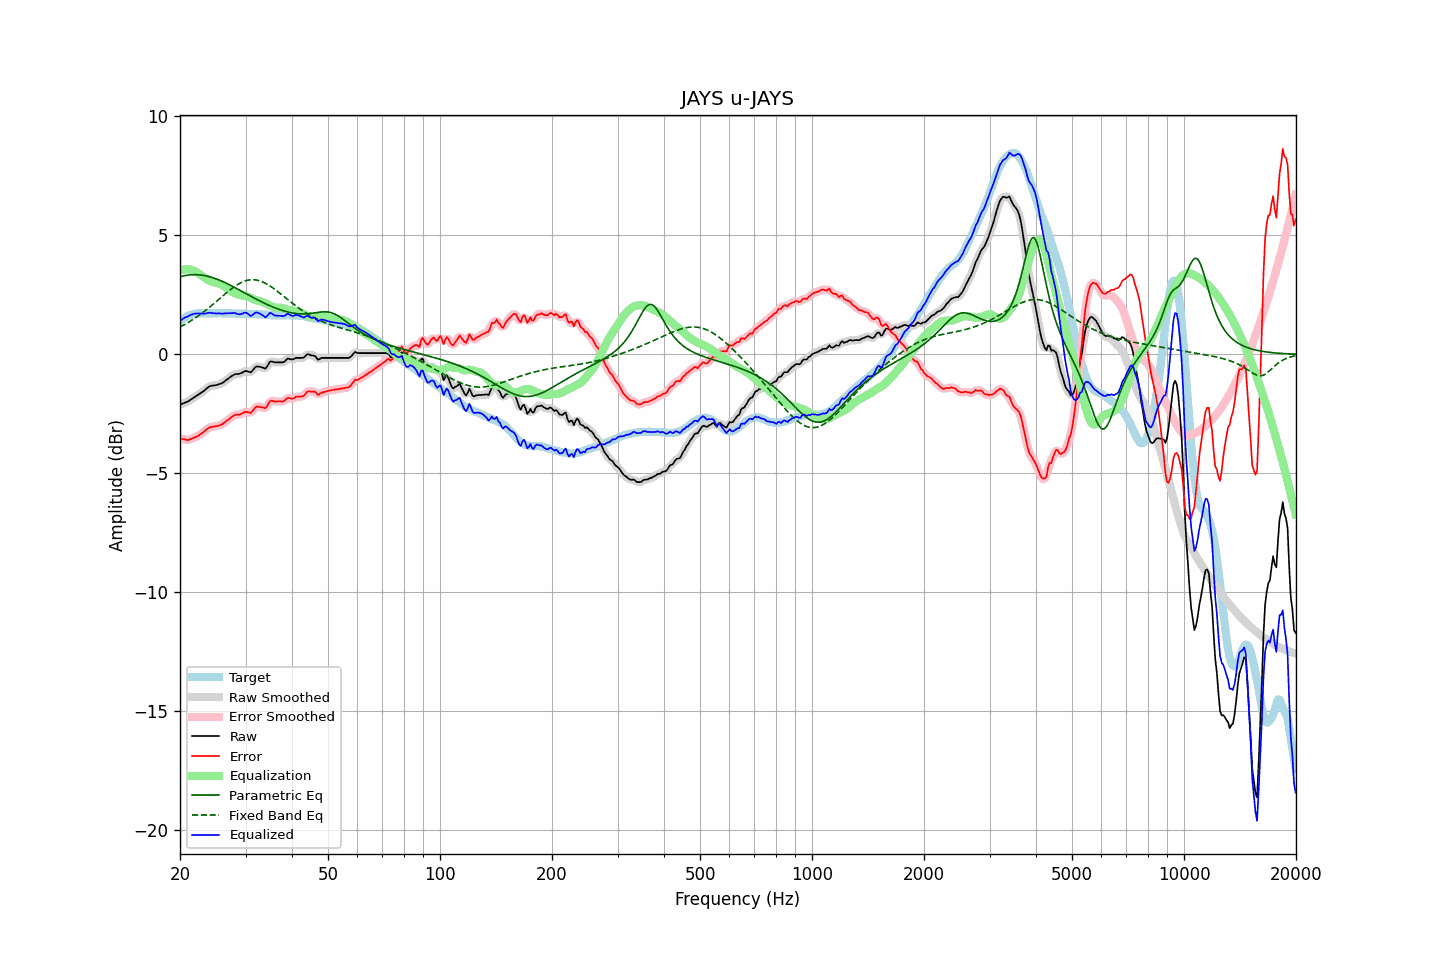

The table this chart was drawn from, first rows:
frequency, raw, error, smoothed, error_smoothed, equalization, parametric_eq, fixed_band_eq, equalized_raw, equalized_smoothed, target
20.00, -2.12, -3.52, -2.11, -3.52, 3.53, 3.26, 1.15, 1.41, 1.41, 1.41
20.20, -2.09, -3.54, -2.09, -3.54, 3.55, 3.28, 1.19, 1.46, 1.46, 1.46
20.40, -2.06, -3.56, -2.06, -3.56, 3.56, 3.30, 1.22, 1.51, 1.50, 1.51
20.61, -2.03, -3.56, -2.03, -3.58, 3.57, 3.31, 1.26, 1.55, 1.54, 1.54
20.81, -2.01, -3.59, -2.00, -3.59, 3.58, 3.32, 1.30, 1.57, 1.57, 1.59
21.02, -1.98, -3.60, -1.97, -3.59, 3.58, 3.33, 1.34, 1.60, 1.60, 1.63
21.23, -1.93, -3.57, -1.93, -3.58, 3.57, 3.34, 1.38, 1.64, 1.64, 1.65
21.44, -1.89, -3.55, -1.89, -3.55, 3.55, 3.34, 1.42, 1.67, 1.67, 1.67
21.66, -1.84, -3.52, -1.84, -3.52, 3.53, 3.35, 1.46, 1.69, 1.69, 1.69
21.87, -1.80, -3.49, -1.79, -3.49, 3.50, 3.35, 1.51, 1.71, 1.71, 1.70
22.09, -1.75, -3.46, -1.75, -3.46, 3.47, 3.35, 1.55, 1.72, 1.72, 1.72
22.31, -1.71, -3.43, -1.71, -3.43, 3.43, 3.35, 1.60, 1.72, 1.72, 1.73
22.54, -1.67, -3.39, -1.66, -3.39, 3.38, 3.34, 1.65, 1.71, 1.72, 1.73
22.76, -1.62, -3.34, -1.62, -3.34, 3.33, 3.33, 1.70, 1.72, 1.71, 1.73
22.99, -1.58, -3.29, -1.57, -3.29, 3.28, 3.32, 1.75, 1.71, 1.71, 1.72
23.22, -1.53, -3.24, -1.52, -3.24, 3.23, 3.31, 1.80, 1.71, 1.71, 1.72
23.45, -1.47, -3.18, -1.47, -3.18, 3.19, 3.30, 1.85, 1.72, 1.72, 1.72
23.69, -1.41, -3.13, -1.41, -3.13, 3.14, 3.29, 1.91, 1.74, 1.74, 1.73
23.92, -1.36, -3.08, -1.36, -3.09, 3.11, 3.27, 1.96, 1.75, 1.75, 1.73
24.16, -1.33, -3.05, -1.33, -3.06, 3.08, 3.25, 2.02, 1.75, 1.75, 1.73
24.40, -1.32, -3.05, -1.31, -3.04, 3.05, 3.23, 2.07, 1.74, 1.74, 1.74
24.65, -1.31, -3.03, -1.31, -3.03, 3.03, 3.21, 2.13, 1.73, 1.73, 1.73
24.89, -1.30, -3.02, -1.30, -3.02, 3.02, 3.18, 2.19, 1.72, 1.72, 1.73
25.14, -1.29, -3.01, -1.28, -3.01, 3.00, 3.16, 2.25, 1.72, 1.72, 1.73
25.39, -1.26, -2.99, -1.26, -2.99, 2.98, 3.13, 2.31, 1.73, 1.72, 1.74
25.65, -1.24, -2.97, -1.24, -2.97, 2.96, 3.11, 2.36, 1.72, 1.72, 1.74
25.91, -1.22, -2.94, -1.21, -2.94, 2.93, 3.08, 2.42, 1.71, 1.72, 1.73
26.16, -1.18, -2.90, -1.17, -2.90, 2.89, 3.05, 2.48, 1.71, 1.72, 1.73
26.43, -1.12, -2.84, -1.12, -2.85, 2.84, 3.02, 2.54, 1.73, 1.72, 1.73
26.69, -1.07, -2.79, -1.07, -2.79, 2.79, 2.98, 2.59, 1.73, 1.72, 1.73
26.96, -1.02, -2.74, -1.01, -2.74, 2.74, 2.95, 2.65, 1.72, 1.73, 1.73
27.23, -0.97, -2.69, -0.97, -2.69, 2.69, 2.92, 2.70, 1.73, 1.73, 1.73
27.50, -0.92, -2.64, -0.92, -2.64, 2.65, 2.88, 2.76, 1.73, 1.73, 1.73
27.77, -0.88, -2.59, -0.87, -2.59, 2.61, 2.85, 2.81, 1.73, 1.74, 1.72
28.05, -0.84, -2.55, -0.84, -2.56, 2.58, 2.81, 2.85, 1.74, 1.73, 1.72
28.33, -0.83, -2.53, -0.83, -2.54, 2.55, 2.78, 2.90, 1.72, 1.72, 1.71
28.62, -0.83, -2.53, -0.82, -2.53, 2.52, 2.74, 2.94, 1.69, 1.70, 1.71
28.90, -0.82, -2.53, -0.81, -2.52, 2.50, 2.70, 2.98, 1.68, 1.68, 1.72
29.19, -0.79, -2.49, -0.79, -2.50, 2.48, 2.67, 3.02, 1.70, 1.69, 1.71
29.48, -0.76, -2.47, -0.75, -2.46, 2.47, 2.63, 3.05, 1.72, 1.72, 1.72
29.78, -0.72, -2.42, -0.72, -2.43, 2.47, 2.59, 3.07, 1.75, 1.75, 1.71
30.08, -0.70, -2.41, -0.71, -2.42, 2.45, 2.56, 3.10, 1.76, 1.75, 1.72
30.38, -0.72, -2.42, -0.72, -2.43, 2.43, 2.52, 3.11, 1.72, 1.71, 1.71
30.68, -0.74, -2.44, -0.74, -2.44, 2.40, 2.48, 3.13, 1.67, 1.66, 1.71
30.99, -0.76, -2.46, -0.73, -2.43, 2.37, 2.45, 3.14, 1.61, 1.64, 1.71
31.30, -0.69, -2.38, -0.68, -2.38, 2.34, 2.41, 3.14, 1.65, 1.66, 1.70
31.61, -0.61, -2.30, -0.61, -2.31, 2.31, 2.37, 3.14, 1.70, 1.70, 1.70
31.93, -0.53, -2.22, -0.54, -2.24, 2.29, 2.34, 3.13, 1.76, 1.74, 1.70
32.24, -0.51, -2.19, -0.51, -2.20, 2.27, 2.30, 3.12, 1.76, 1.76, 1.69
32.57, -0.52, -2.20, -0.51, -2.19, 2.25, 2.27, 3.10, 1.73, 1.74, 1.69
32.89, -0.53, -2.21, -0.53, -2.21, 2.23, 2.23, 3.08, 1.70, 1.70, 1.69
33.22, -0.55, -2.22, -0.55, -2.23, 2.21, 2.20, 3.06, 1.66, 1.65, 1.68
33.55, -0.57, -2.24, -0.58, -2.25, 2.18, 2.17, 3.03, 1.62, 1.60, 1.68
33.89, -0.60, -2.26, -0.57, -2.24, 2.16, 2.13, 2.99, 1.56, 1.59, 1.67
34.23, -0.53, -2.19, -0.51, -2.17, 2.13, 2.10, 2.96, 1.60, 1.62, 1.67
34.57, -0.42, -2.07, -0.42, -2.08, 2.09, 2.07, 2.92, 1.68, 1.67, 1.66
34.92, -0.31, -1.96, -0.34, -1.99, 2.05, 2.04, 2.87, 1.75, 1.72, 1.66
35.27, -0.30, -1.94, -0.30, -1.95, 2.02, 2.01, 2.83, 1.72, 1.72, 1.65
35.62, -0.32, -1.96, -0.31, -1.95, 1.99, 1.99, 2.78, 1.67, 1.68, 1.65
35.97, -0.34, -1.98, -0.33, -1.97, 1.97, 1.96, 2.73, 1.64, 1.64, 1.65
... 635 more rows
